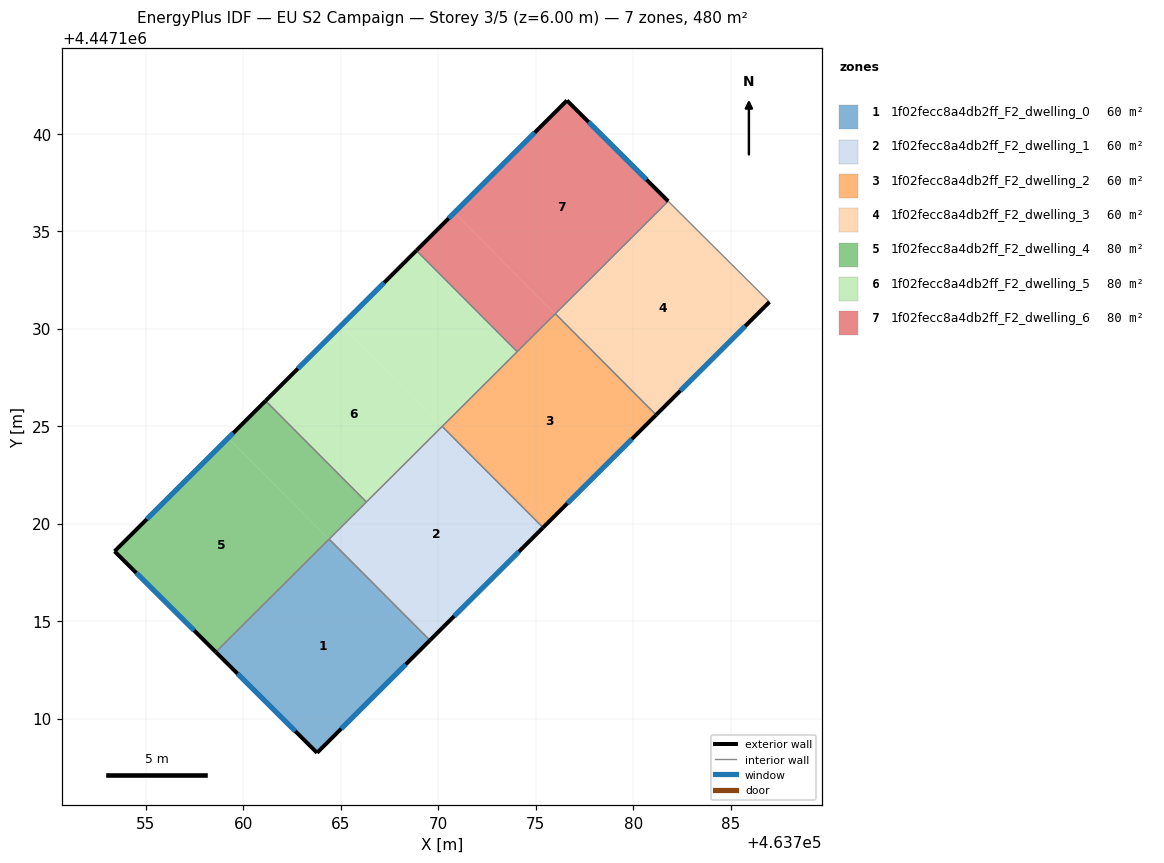
=== STOREY PLAN SPEC (per zone: floor XY polygon, exterior-wall plan segments, windows/doors) ===
zone 1: 1f02fecc8a4db2ff_F2_dwelling_0  (60.0 m²)
  floor: (463764.39, 4447119.20) (463769.56, 4447114.01) (463763.78, 4447108.25) (463758.58, 4447113.42)
  floor: (463764.40, 4447119.21) (463769.57, 4447114.02) (463769.56, 4447114.01) (463764.39, 4447119.20)
  exterior wall: (463763.78, 4447108.25) – (463769.57, 4447114.02)  [8.2 m]
    window: (463765.02, 4447109.48) – (463768.33, 4447112.78)  [8.0 m²]
  exterior wall: (463758.58, 4447113.42) – (463763.78, 4447108.25)  [7.3 m]
    window: (463759.69, 4447112.31) – (463762.66, 4447109.35)  [7.2 m²]
  interior walls: 2
zone 2: 1f02fecc8a4db2ff_F2_dwelling_1  (60.0 m²)
  floor: (463770.19, 4447124.98) (463775.36, 4447119.79) (463769.57, 4447114.02) (463764.40, 4447119.21)
  floor: (463770.20, 4447124.99) (463775.37, 4447119.80) (463775.36, 4447119.79) (463770.19, 4447124.98)
  exterior wall: (463769.57, 4447114.02) – (463775.37, 4447119.80)  [8.2 m]
    window: (463770.81, 4447115.26) – (463774.13, 4447118.56)  [8.0 m²]
  interior walls: 4
zone 3: 1f02fecc8a4db2ff_F2_dwelling_2  (60.0 m²)
  floor: (463775.99, 4447130.76) (463781.16, 4447125.57) (463775.37, 4447119.80) (463770.20, 4447124.99)
  floor: (463776.01, 4447130.76) (463781.17, 4447125.58) (463781.16, 4447125.57) (463776.00, 4447130.75)
  exterior wall: (463775.37, 4447119.80) – (463781.17, 4447125.58)  [8.2 m]
    window: (463776.61, 4447121.04) – (463779.93, 4447124.34)  [8.0 m²]
  interior walls: 4
zone 4: 1f02fecc8a4db2ff_F2_dwelling_3  (60.0 m²)
  floor: (463786.99, 4447131.38) (463781.17, 4447125.58) (463776.01, 4447130.76) (463781.80, 4447136.54)
  floor: (463781.80, 4447136.54) (463776.01, 4447130.76) (463776.00, 4447130.77) (463781.79, 4447136.55)
  exterior wall: (463781.17, 4447125.58) – (463786.99, 4447131.38)  [8.2 m]
    window: (463782.42, 4447126.82) – (463785.74, 4447130.13)  [8.0 m²]
  interior walls: 3
zone 5: 1f02fecc8a4db2ff_F2_dwelling_4  (80.0 m²)
  floor: (463759.21, 4447124.39) (463764.38, 4447119.21) (463758.57, 4447113.42) (463753.39, 4447118.58)
  floor: (463764.38, 4447119.21) (463764.39, 4447119.20) (463758.58, 4447113.42) (463758.57, 4447113.42)
  floor: (463761.14, 4447126.30) (463766.31, 4447121.11) (463764.39, 4447119.20) (463759.21, 4447124.39)
  exterior wall: (463753.39, 4447118.58) – (463758.58, 4447113.42)  [7.3 m]
    window: (463754.50, 4447117.48) – (463757.47, 4447114.52)  [7.2 m²]
  exterior wall: (463761.14, 4447126.30) – (463753.39, 4447118.58)  [10.9 m]
    window: (463759.48, 4447124.65) – (463755.05, 4447120.24)  [10.7 m²]
  interior walls: 3
zone 6: 1f02fecc8a4db2ff_F2_dwelling_5  (80.0 m²)
  floor: (463768.87, 4447134.01) (463774.04, 4447128.83) (463770.19, 4447124.98) (463765.02, 4447130.17)
  floor: (463765.02, 4447130.17) (463770.19, 4447124.98) (463766.31, 4447121.11) (463761.14, 4447126.30)
  exterior wall: (463768.87, 4447134.01) – (463761.14, 4447126.30)  [10.9 m]
    window: (463767.22, 4447132.36) – (463762.79, 4447127.96)  [10.7 m²]
  interior walls: 4
zone 7: 1f02fecc8a4db2ff_F2_dwelling_6  (80.0 m²)
  floor: (463781.79, 4447136.55) (463775.99, 4447130.76) (463770.82, 4447135.95) (463776.60, 4447141.71)
  floor: (463770.82, 4447135.95) (463775.99, 4447130.76) (463774.04, 4447128.83) (463768.87, 4447134.01)
  exterior wall: (463776.60, 4447141.71) – (463768.87, 4447134.01)  [10.9 m]
    window: (463774.94, 4447140.07) – (463770.53, 4447135.66)  [10.7 m²]
  exterior wall: (463781.79, 4447136.55) – (463776.60, 4447141.71)  [7.3 m]
    window: (463780.68, 4447137.65) – (463777.71, 4447140.61)  [7.2 m²]
  interior walls: 3

=== DERIVED (storey summary) ===
Building: EU S2 Campaign
Storey: 3 of 5  (floor level z = 6.00 m)
Storey gross floor area: 480.3 m²
Zones on this storey: 7
  - 1f02fecc8a4db2ff_F2_dwelling_0: floor 60.0 m²; exterior wall 15.5 m (46.5 m²); 2 window(s) 15.2 m²; WWR 32.7%
  - 1f02fecc8a4db2ff_F2_dwelling_1: floor 60.0 m²; exterior wall 8.2 m (24.6 m²); 1 window(s) 8.0 m²; WWR 32.7%
  - 1f02fecc8a4db2ff_F2_dwelling_2: floor 60.0 m²; exterior wall 8.2 m (24.6 m²); 1 window(s) 8.0 m²; WWR 32.7%
  - 1f02fecc8a4db2ff_F2_dwelling_3: floor 60.0 m²; exterior wall 8.2 m (24.6 m²); 1 window(s) 8.0 m²; WWR 32.7%
  - 1f02fecc8a4db2ff_F2_dwelling_4: floor 80.0 m²; exterior wall 18.3 m (54.8 m²); 2 window(s) 17.9 m²; WWR 32.7%
  - 1f02fecc8a4db2ff_F2_dwelling_5: floor 80.0 m²; exterior wall 10.9 m (32.8 m²); 1 window(s) 10.7 m²; WWR 32.7%
  - 1f02fecc8a4db2ff_F2_dwelling_6: floor 80.0 m²; exterior wall 18.2 m (54.7 m²); 2 window(s) 17.9 m²; WWR 32.7%
Zone adjacency (shared interzone walls):
  - 1f02fecc8a4db2ff_F2_dwelling_0 ↔ 1f02fecc8a4db2ff_F2_dwelling_1
  - 1f02fecc8a4db2ff_F2_dwelling_0 ↔ 1f02fecc8a4db2ff_F2_dwelling_4
  - 1f02fecc8a4db2ff_F2_dwelling_1 ↔ 1f02fecc8a4db2ff_F2_dwelling_2
  - 1f02fecc8a4db2ff_F2_dwelling_1 ↔ 1f02fecc8a4db2ff_F2_dwelling_4
  - 1f02fecc8a4db2ff_F2_dwelling_1 ↔ 1f02fecc8a4db2ff_F2_dwelling_5
  - 1f02fecc8a4db2ff_F2_dwelling_2 ↔ 1f02fecc8a4db2ff_F2_dwelling_3
  - 1f02fecc8a4db2ff_F2_dwelling_2 ↔ 1f02fecc8a4db2ff_F2_dwelling_5
  - 1f02fecc8a4db2ff_F2_dwelling_2 ↔ 1f02fecc8a4db2ff_F2_dwelling_6
  - 1f02fecc8a4db2ff_F2_dwelling_3 ↔ 1f02fecc8a4db2ff_F2_dwelling_6
  - 1f02fecc8a4db2ff_F2_dwelling_4 ↔ 1f02fecc8a4db2ff_F2_dwelling_5
  - 1f02fecc8a4db2ff_F2_dwelling_5 ↔ 1f02fecc8a4db2ff_F2_dwelling_6